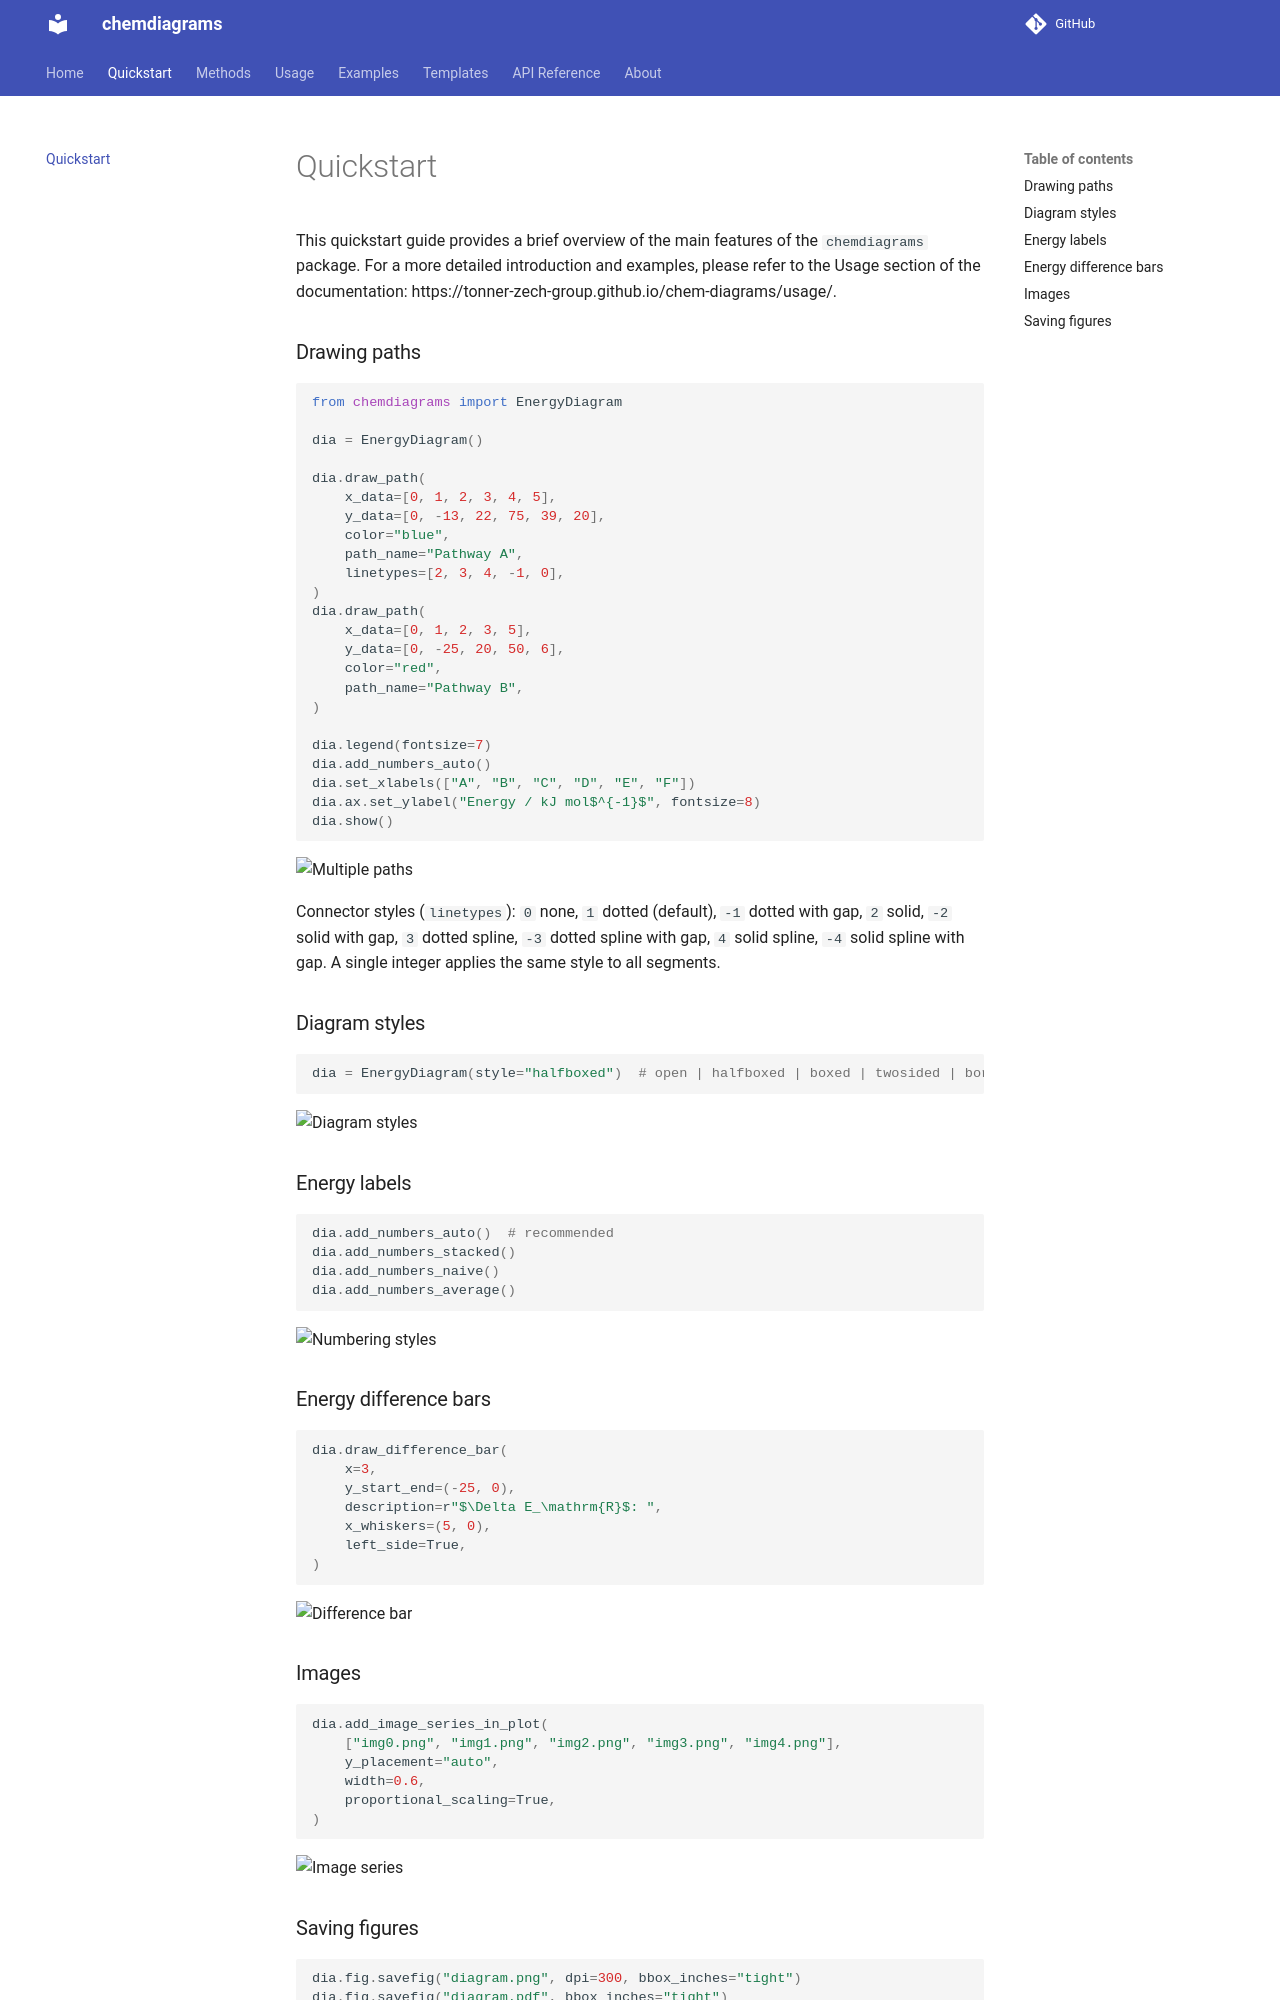

repository: Tonner-Zech-Group/chem-diagrams · page: quickstart/index.html · generator: mkdocs

# Quickstart

This quickstart guide provides a brief overview of the main features of the `chemdiagrams` package. For a more detailed introduction and examples, please refer to the Usage section of the documentation: https://tonner-zech-group.github.io/chem-diagrams/usage/.

### Drawing paths

```python
from chemdiagrams import EnergyDiagram

dia = EnergyDiagram()

dia.draw_path(
    x_data=[0, 1, 2, 3, 4, 5],
    y_data=[0, -13, 22, 75, 39, 20],
    color="blue",
    path_name="Pathway A",
    linetypes=[2, 3, 4, -1, 0],
)
dia.draw_path(
    x_data=[0, 1, 2, 3, 5],
    y_data=[0, -25, 20, 50, 6],
    color="red",
    path_name="Pathway B",
)

dia.legend(fontsize=7)
dia.add_numbers_auto()
dia.set_xlabels(["A", "B", "C", "D", "E", "F"])
dia.ax.set_ylabel("Energy / kJ mol$^{-1}$", fontsize=8)
dia.show()
```

![Multiple paths](https://raw.githubusercontent.com/Tonner-Zech-Group/chem-diagrams/main/docs/img/example_multipaths.png)

Connector styles (`linetypes`): `0` none, `1` dotted (default), `-1` dotted with gap, `2` solid, `-2` solid with gap, `3` dotted spline, `-3` dotted spline with gap, `4` solid spline, `-4` solid spline with gap. A single integer applies the same style to all segments.

### Diagram styles

```python
dia = EnergyDiagram(style="halfboxed")  # open | halfboxed | boxed | twosided | borderless
```

![Diagram styles](https://raw.githubusercontent.com/Tonner-Zech-Group/chem-diagrams/main/docs/img/example_styles.png)

### Energy labels

```python
dia.add_numbers_auto()  # recommended
dia.add_numbers_stacked()
dia.add_numbers_naive()
dia.add_numbers_average()
```

![Numbering styles](https://raw.githubusercontent.com/Tonner-Zech-Group/chem-diagrams/main/docs/img/example_numbering.png)

### Energy difference bars

```python
dia.draw_difference_bar(
    x=3,
    y_start_end=(-25, 0),
    description=r"$\Delta E_\mathrm{R}$: ",
    x_whiskers=(5, 0),
    left_side=True,
)
```

![Difference bar](https://raw.githubusercontent.com/Tonner-Zech-Group/chem-diagrams/main/docs/img/example_diffbar.png)

### Images

```python
dia.add_image_series_in_plot(
    ["img0.png", "img1.png", "img2.png", "img3.png", "img4.png"],
    y_placement="auto",
    width=0.6,
    proportional_scaling=True,
)
```

![Image series](https://raw.githubusercontent.com/Tonner-Zech-Group/chem-diagrams/main/docs/img/example_image_series.png)
